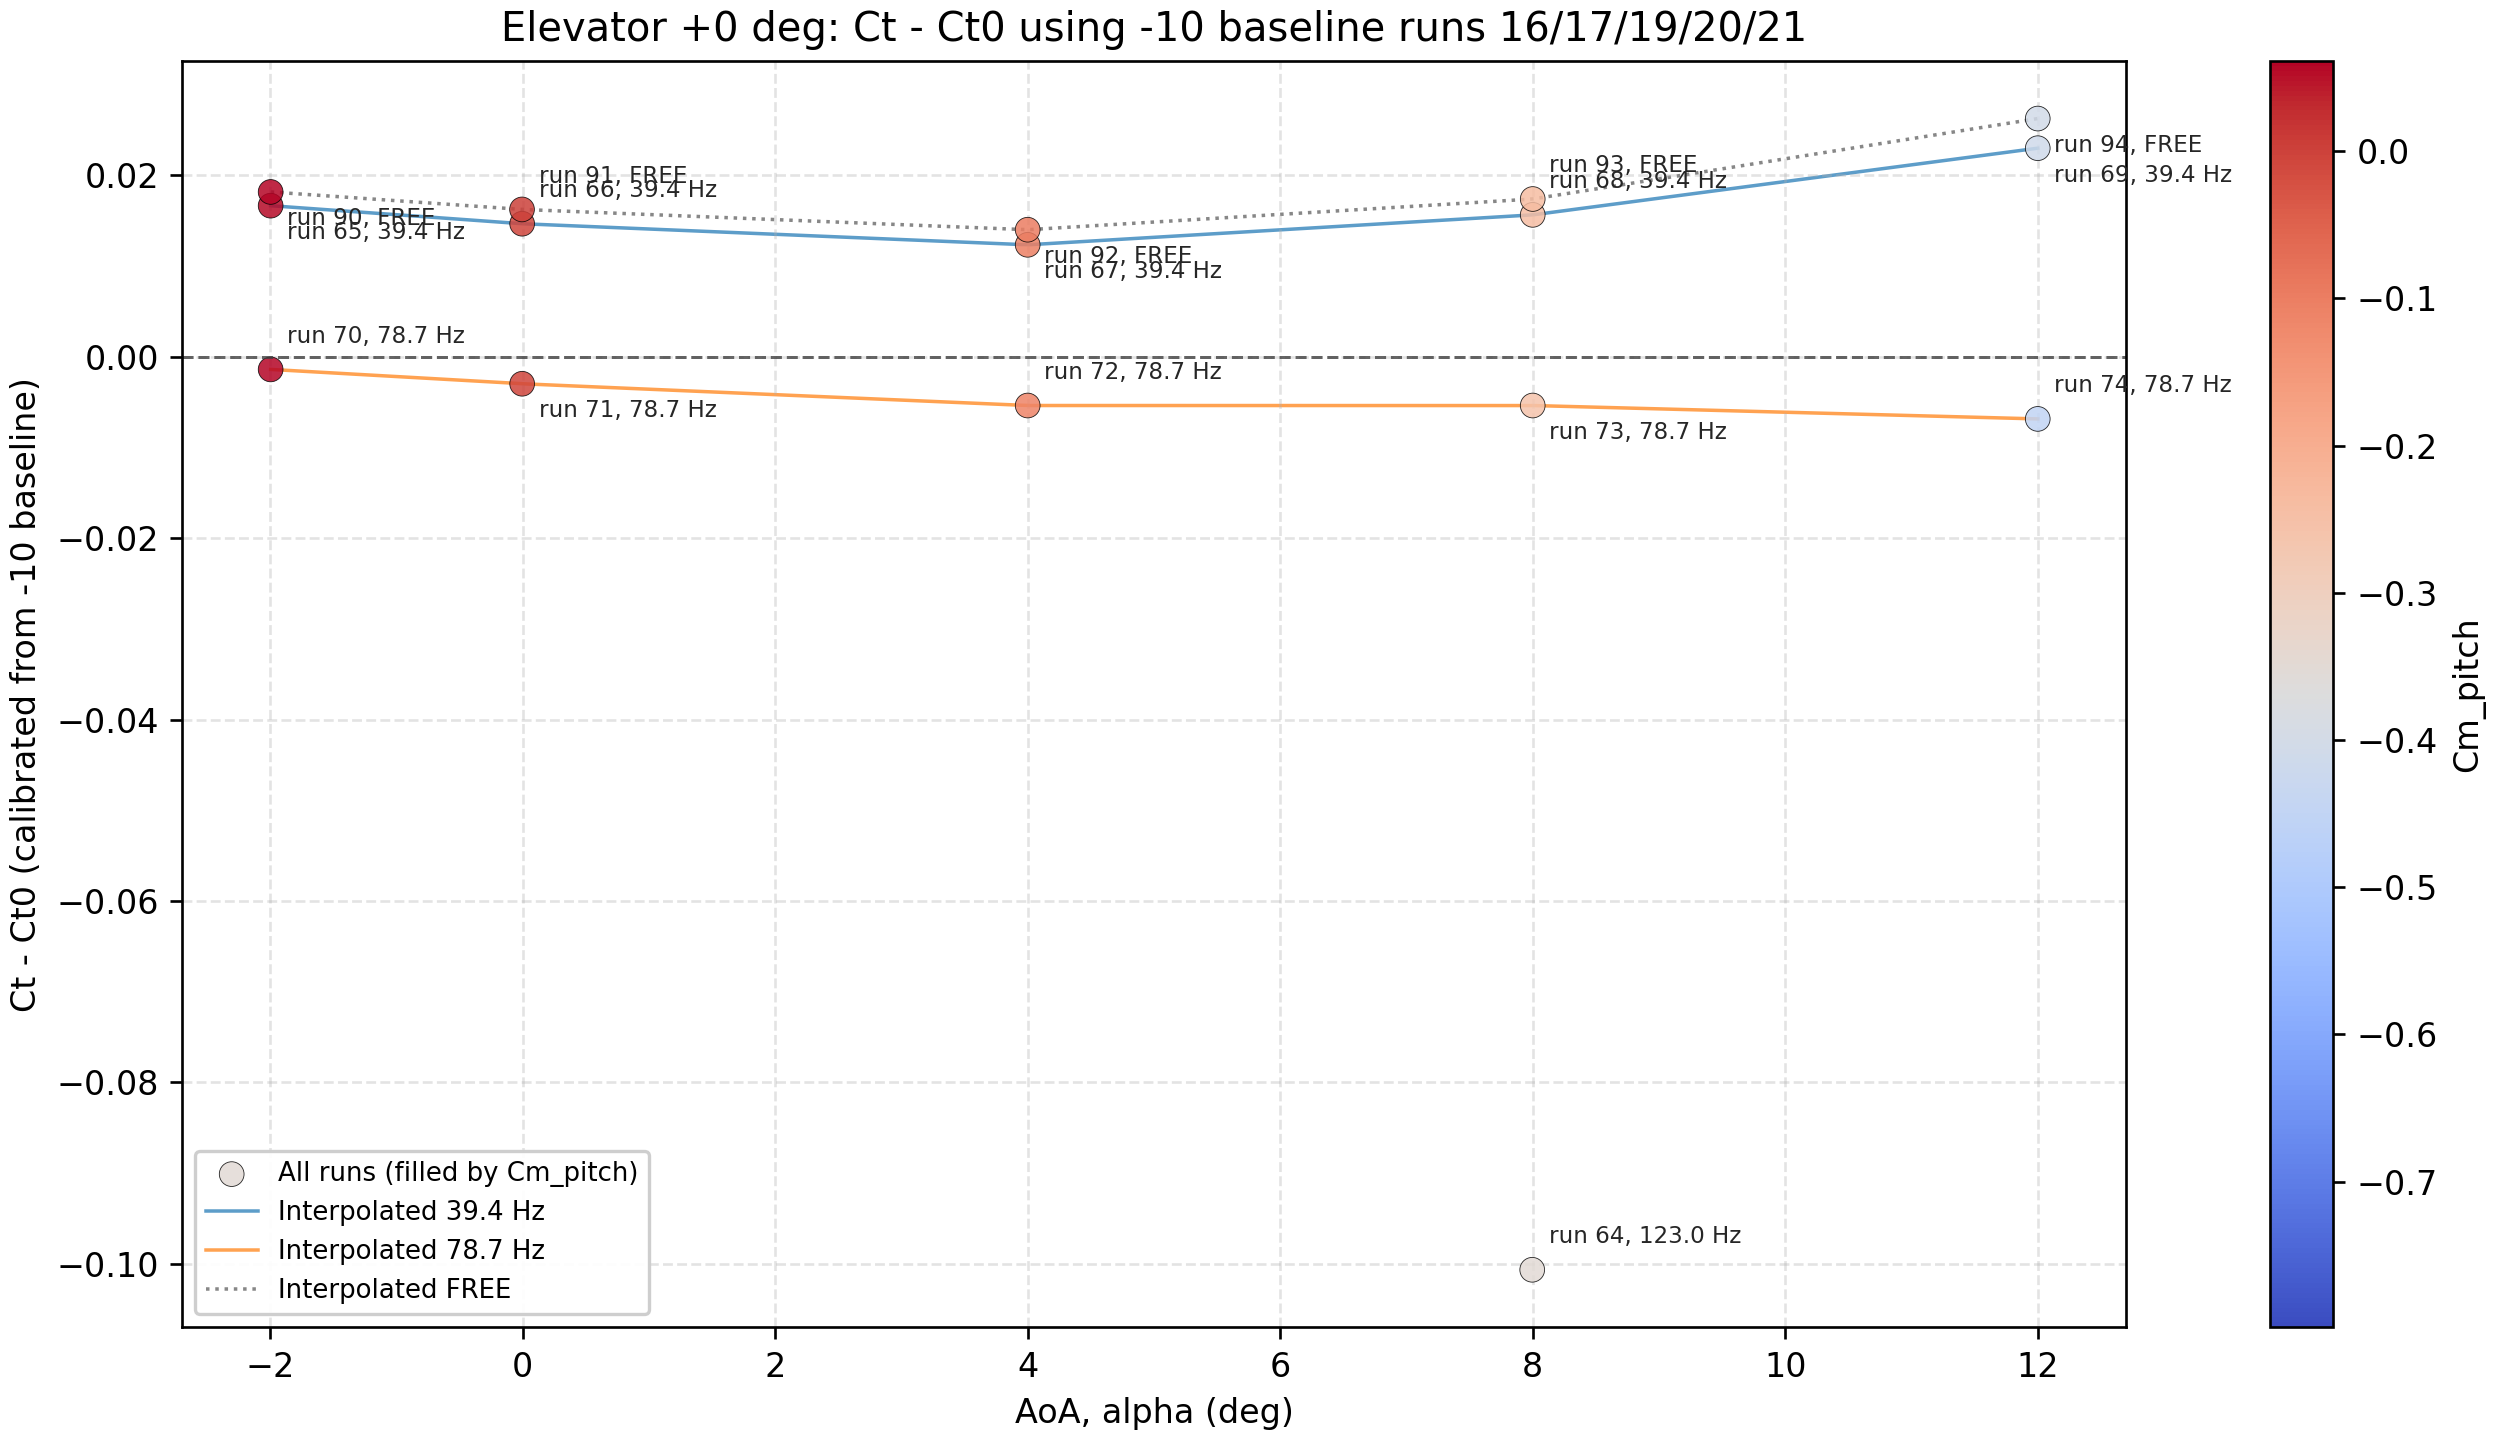

The table this chart was drawn from, first rows:
source_file, Run_nr, Alpha, Beta, CL, CD, Cyaw, Cm_p_qc, Ct, Cn, Cside, Cm_roll, Cm_pitch, Cm_yaw, V, Re, M, V_nominal, prop_speed_hz, test_block, advance_ratio_J, advance_ratio_nominal_J, Ct_zero_thrust_ref, Ct_minus_Ct0
corr_elevator0rudder0.txt, 64, 7.996, 0.0, 0.9871, -0.005884, -0.00522, -0.108, -0.1431, 0.9767, -0.005216, -0.00758, -0.3511, -0.00058, 40.22, 348500, 0.118, 40.0, 123.0, MANDATORY, 1.609, 1.6, -0.04248, -0.1007
corr_elevator0rudder0.txt, 65, -1.996, 0.0, 0.0069, 0.06677, 0.00191, 0.05798, 0.06697, 0.0046, 0.001905, -0.00059, 0.05623, 0.00198, 40.23, 348500, 0.118, 40.0, 39.4, CAL, 5.025, 4.996, 0.05031, 0.01666
corr_elevator0rudder0.txt, 66, -0.004, 0.0, 0.2127, 0.06735, 0.00275, 0.05088, 0.06736, 0.2127, 0.002745, -0.00082, -0.00282, 0.00137, 40.2, 348100, 0.118, 40.0, 39.4, CAL, 5.021, 4.996, 0.05269, 0.01467
corr_elevator0rudder0.txt, 67, 4.0, 0.0, 0.6075, 0.0784, 0.00655, 0.05228, 0.03583, 0.6115, 0.006547, -0.00128, -0.1011, -0.00025, 40.16, 347600, 0.118, 40.0, 39.4, CAL, 5.016, 4.996, 0.02348, 0.01235
corr_elevator0rudder0.txt, 68, 8.0, 0.0, 0.9459, 0.1058, -0.00232, -0.00341, -0.02689, 0.9514, -0.002321, -0.00304, -0.2412, -0.0005, 40.14, 347400, 0.118, 40.0, 39.4, CAL, 5.014, 4.996, -0.04254, 0.01565
corr_elevator0rudder0.txt, 69, 12.0, 0.0, 1.125, 0.1614, -0.00058, -0.1298, -0.07612, 1.134, -0.000583, -0.00286, -0.412, -0.00154, 40.23, 348300, 0.118, 40.0, 39.4, CAL, 5.025, 4.996, -0.09912, 0.023
corr_elevator0rudder0.txt, 70, -1.996, 0.0, 0.0, 0.04895, 0.00226, 0.05817, 0.04892, -0.0017, 0.002256, -0.0012, 0.05799, 0.00174, 40.27, 348300, 0.118, 40.0, 78.7, CAL, 2.518, 2.501, 0.05031, -0.001392
corr_elevator0rudder0.txt, 71, -0.004, 0.0, 0.2089, 0.0497, 0.00297, 0.04755, 0.04972, 0.2089, 0.002974, -0.0016, -0.00518, 0.00118, 40.23, 347800, 0.118, 40.0, 78.7, CAL, 2.516, 2.501, 0.05269, -0.002973
corr_elevator0rudder0.txt, 72, 4.0, 0.0, 0.6115, 0.06092, 0.00744, 0.04215, 0.01811, 0.6143, 0.007435, -0.00198, -0.1119, -0.00053, 40.21, 347700, 0.118, 40.0, 78.7, CAL, 2.514, 2.501, 0.02348, -0.005372
corr_elevator0rudder0.txt, 73, 8.0, 0.0, 0.9577, 0.08622, 0.00076, -0.01929, -0.04791, 0.9604, 0.000756, -0.00334, -0.2592, -0.0013, 40.18, 347400, 0.118, 40.0, 78.7, CAL, 2.513, 2.501, -0.04254, -0.005373
corr_elevator0rudder0.txt, 74, 12.0, 0.0, 1.149, 0.1359, 0.00148, -0.1644, -0.106, 1.152, 0.001476, -0.00354, -0.4507, -0.00202, 40.16, 347400, 0.118, 40.0, 78.7, CAL, 2.511, 2.501, -0.09912, -0.006849
corr_elevator0rudder0.txt, 90, -1.996, 0.0, 0.0059, 0.06832, 0.00057, 0.06285, 0.06849, 0.0035, 0.000568, -0.00072, 0.06131, 0.0023, 40.22, 348800, 0.118, 40.0, , FREE, , , 0.05031, 0.01817
corr_elevator0rudder0.txt, 91, -0.005, 0.0, 0.2117, 0.06892, 0.00187, 0.05509, 0.06893, 0.2117, 0.001866, -0.00087, 0.0016, 0.00159, 40.2, 348300, 0.118, 40.0, , FREE, , , 0.05269, 0.01625
corr_elevator0rudder0.txt, 92, 4.0, 0.0, 0.6065, 0.08, 0.00679, 0.05486, 0.0375, 0.6107, 0.006792, -0.00115, -0.09838, -0.00031, 40.25, 348600, 0.118, 40.0, , FREE, , , 0.02348, 0.01401
corr_elevator0rudder0.txt, 93, 8.0, 0.0, 0.9444, 0.1073, -0.00113, -0.0029, -0.02515, 0.9501, -0.001132, -0.00279, -0.2404, -0.00077, 40.23, 348400, 0.118, 40.0, , FREE, , , -0.04254, 0.0174
corr_elevator0rudder0.txt, 94, 12.0, 0.0, 1.119, 0.1634, 0.00054, -0.123, -0.07285, 1.129, 0.000539, -0.00264, -0.4039, -0.00193, 40.18, 348000, 0.118, 40.0, , FREE, , , -0.09912, 0.02627
